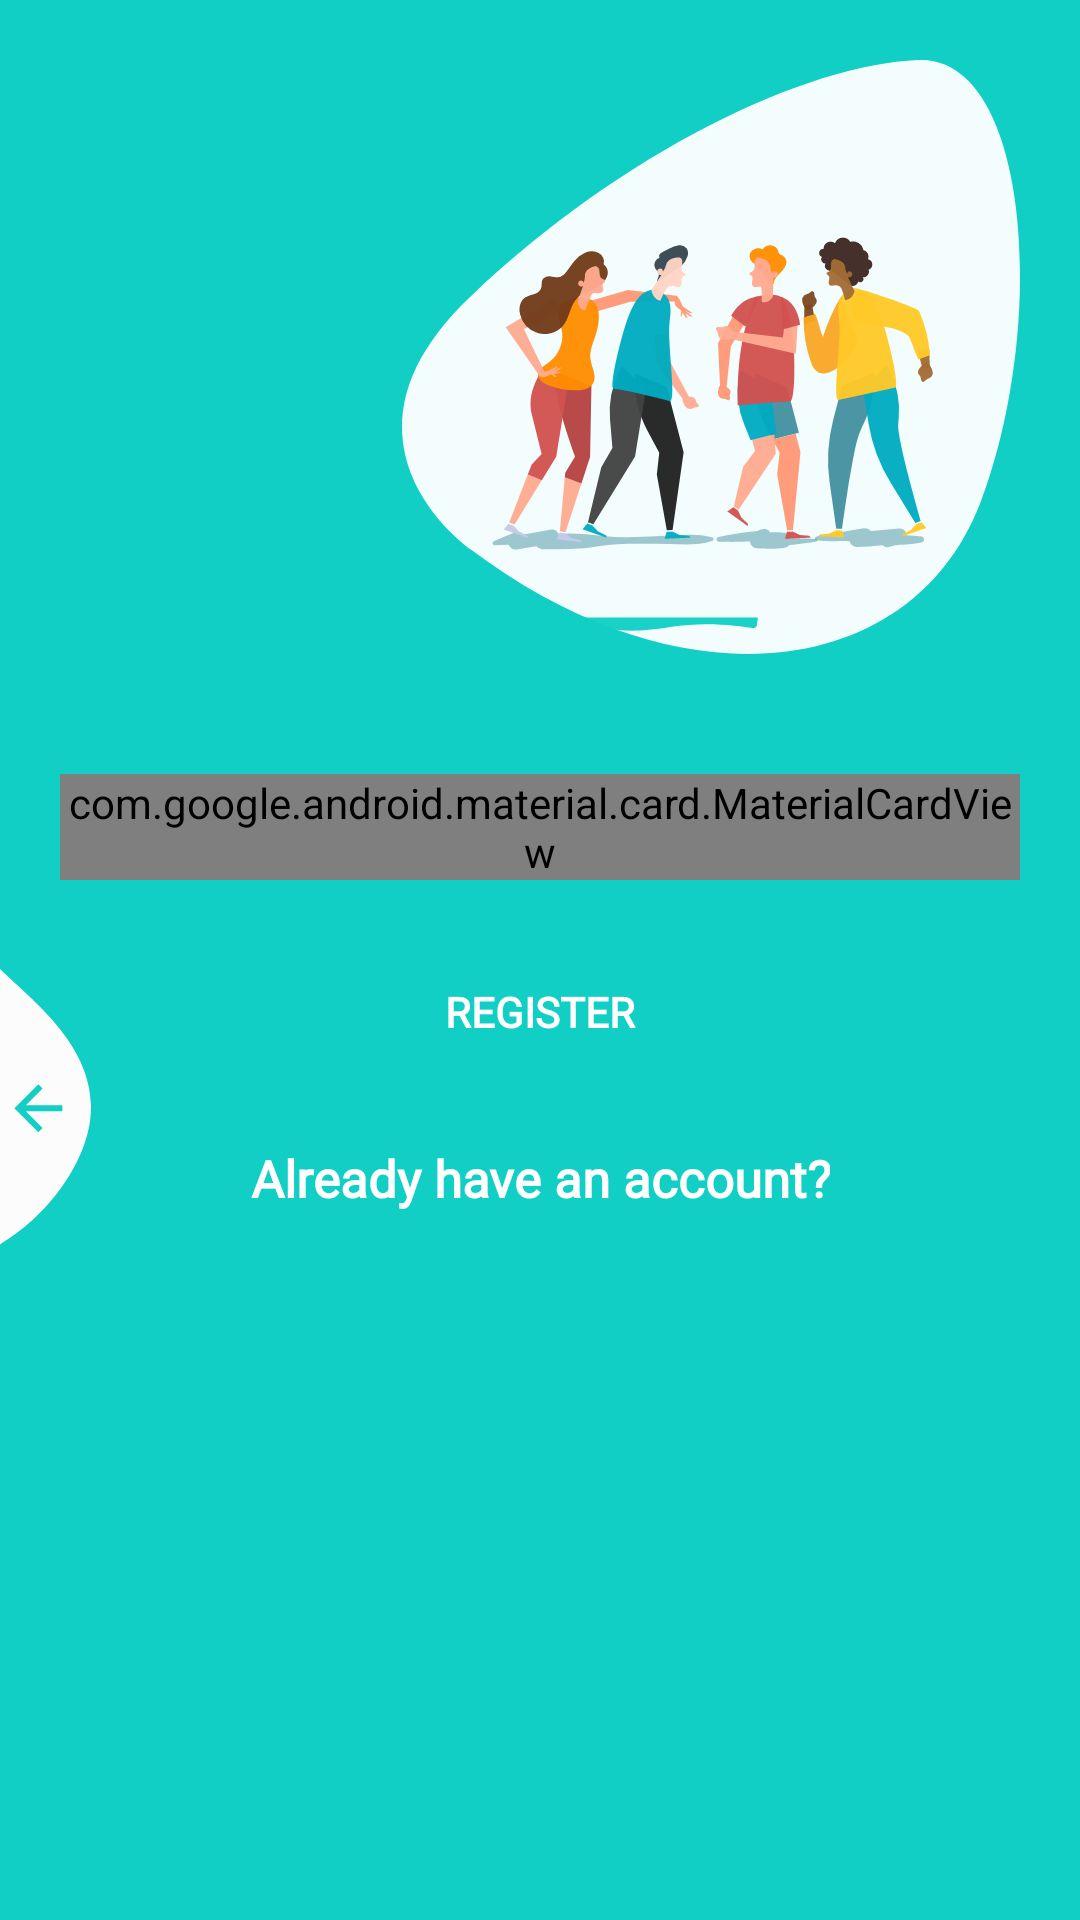

Produce the Android XML layout that renders to this screen, including the resource entries it uses.
<!-- AndroidManifest.xml: application theme Theme.VideoMeet -->
<!-- res/layout/activity_register.xml -->
<?xml version="1.0" encoding="utf-8"?>
<RelativeLayout xmlns:android="http://schemas.android.com/apk/res/android"
    xmlns:app="http://schemas.android.com/apk/res-auto"
    xmlns:tools="http://schemas.android.com/tools"
    android:layout_width="match_parent"
    android:layout_height="match_parent"
    android:layout_gravity="center"
    android:background="@color/register_bk_color"
    android:focusableInTouchMode="true"
    android:gravity="center"
    tools:context=".activities.RegisterActivity">

    <ScrollView
        android:layout_width="match_parent"
        android:layout_height="match_parent"
        android:layout_alignParentTop="true"
        tools:ignore="UselessParent">

        <LinearLayout
            android:layout_width="match_parent"
            android:layout_height="wrap_content"
            android:orientation="vertical">

            <RelativeLayout
                android:layout_width="match_parent"
                android:layout_height="wrap_content"
                android:padding="20dp">

                <TextView
                    android:id="@+id/registerText"
                    style="@style/viewParent.headerText.NoMode"
                    android:textStyle="bold"
                    android:fontFamily="@font/montserrat"
                    android:layout_alignParentStart="true"
                    android:layout_centerVertical="true"
                    android:textSize="@dimen/_25sdp"
                    android:textColor="@color/whiteTextColor" />

                <ImageView
                    android:layout_width="wrap_content"
                    android:layout_height="wrap_content"
                    android:layout_alignParentTop="true"
                    android:layout_alignParentEnd="true"
                    android:src="@drawable/ic_login_hero"
                    tools:ignore="ContentDescription" />

            </RelativeLayout>

            <com.google.android.material.card.MaterialCardView
                android:id="@+id/cardViewRegister"
                android:layout_width="match_parent"
                android:layout_height="wrap_content"
                android:layout_margin="20dp"
                android:background="@color/white"
                app:cardCornerRadius="10dp">

                <LinearLayout
                    android:layout_width="match_parent"
                    android:layout_height="wrap_content"
                    android:orientation="vertical"
                    android:layout_margin="5dp">

                    <com.google.android.material.textfield.TextInputLayout
                        android:layout_width="match_parent"
                        android:layout_height="wrap_content"
                        android:layout_marginStart="10dp"
                        android:layout_marginEnd="10dp"
                        android:layout_marginTop="5dp"
                        android:hint="@string/first_name">

                        <com.google.android.material.textfield.TextInputEditText
                            android:id="@+id/inputFirstName"
                            android:layout_width="match_parent"
                            android:layout_height="wrap_content"
                            android:fontFamily="@font/montserrat"/>
                    </com.google.android.material.textfield.TextInputLayout>

                    <com.google.android.material.textfield.TextInputLayout
                        android:layout_width="match_parent"
                        android:layout_height="wrap_content"
                        android:layout_marginStart="10dp"
                        android:layout_marginEnd="10dp"
                        android:hint="@string/last_name">

                        <com.google.android.material.textfield.TextInputEditText
                            android:id="@+id/inputLastName"
                            android:layout_width="match_parent"
                            android:layout_height="wrap_content"
                            android:fontFamily="@font/montserrat"/>
                    </com.google.android.material.textfield.TextInputLayout>

                    <com.google.android.material.textfield.TextInputLayout
                        android:layout_width="match_parent"
                        android:layout_height="wrap_content"
                        android:layout_marginStart="10dp"
                        android:layout_marginEnd="10dp"
                        android:hint="@string/email">

                        <com.google.android.material.textfield.TextInputEditText
                            android:id="@+id/inputEmail"
                            android:layout_width="match_parent"
                            android:layout_height="wrap_content"
                            android:fontFamily="@font/montserrat"/>
                    </com.google.android.material.textfield.TextInputLayout>

                    <com.google.android.material.textfield.TextInputLayout
                        android:layout_width="match_parent"
                        android:layout_height="wrap_content"
                        android:layout_marginStart="10dp"
                        android:layout_marginEnd="10dp"
                        android:hint="@string/password">

                        <com.google.android.material.textfield.TextInputEditText
                            android:id="@+id/inputPassword"
                            android:layout_width="match_parent"
                            android:layout_height="wrap_content"
                            android:inputType="textPassword"
                            android:fontFamily="@font/montserrat"/>
                    </com.google.android.material.textfield.TextInputLayout>

                    <com.google.android.material.textfield.TextInputLayout
                        android:layout_width="match_parent"
                        android:layout_height="wrap_content"
                        android:layout_marginStart="10dp"
                        android:layout_marginEnd="10dp"
                        android:layout_marginBottom="10dp"
                        android:hint="@string/confirm_password">

                        <com.google.android.material.textfield.TextInputEditText
                            android:id="@+id/inputConfirmPPassword"
                            android:layout_width="match_parent"
                            android:layout_height="wrap_content"
                            android:inputType="textPassword"
                            android:fontFamily="@font/montserrat"/>
                    </com.google.android.material.textfield.TextInputLayout>

                </LinearLayout>

            </com.google.android.material.card.MaterialCardView>

            <androidx.constraintlayout.widget.ConstraintLayout
                android:layout_width="match_parent"
                android:layout_height="wrap_content"
                android:layout_gravity="center_horizontal">

                <Button
                    android:id="@+id/registerButton"
                    style="@style/loginButton"
                    android:text="@string/register"
                    tools:ignore="MissingConstraints"
                    android:textStyle="bold"
                    android:fontFamily="@font/montserrat"
                    app:layout_constraintBottom_toBottomOf="parent"
                    app:layout_constraintLeft_toLeftOf="parent"
                    app:layout_constraintRight_toRightOf="parent"
                    app:layout_constraintTop_toTopOf="parent"/>

                <ProgressBar
                    android:id="@+id/registerProgressBar"
                    android:layout_width="25dp"
                    android:layout_height="25dp"
                    android:visibility="invisible"
                    android:theme="@style/progressBarRegister"
                    app:layout_constraintBottom_toBottomOf="@+id/registerButton"
                    app:layout_constraintEnd_toEndOf="@+id/registerButton"
                    app:layout_constraintStart_toStartOf="@+id/registerButton"
                    app:layout_constraintTop_toTopOf="@+id/registerButton"/>

            </androidx.constraintlayout.widget.ConstraintLayout>

            <TextView
                style="@style/parent"
                android:id="@+id/alreadyHaveAnAccount"
                android:layout_width="wrap_content"
                android:layout_height="wrap_content"
                android:layout_gravity="center"
                android:layout_marginTop="@dimen/loginViewsMargin"
                android:text="@string/already_have_an_account"
                android:textStyle="bold"
                android:fontFamily="@font/montserrat"
                android:textAlignment="center"
                android:textColor="@color/whiteTextColor"
                android:textSize="17sp" />

            <ImageView
                android:id="@+id/goToLogin"
                android:layout_marginTop="-90dp"
                android:layout_width="wrap_content"
                android:layout_height="wrap_content"
                android:layout_marginStart="-5dp"
                android:adjustViewBounds="false"
                android:src="@drawable/ic_back_img"
                tools:ignore="ContentDescription" />

        </LinearLayout>

    </ScrollView>

</RelativeLayout>
<!-- resources referenced by this layout -->
<resources>
  <color name="register_bk_color">#11CFC5</color>
  <color name="white">#FFFFFFFF</color>
  <color name="whiteTextColor">#fff</color>
  <dimen name="loginViewsMargin">20dp</dimen>
  <!-- drawable ic_back_img (drawable) -->
  <?xml version="1.0" encoding="utf-8"?>
  <vector xmlns:android="http://schemas.android.com/apk/res/android"
      android:width="35dp"
      android:height="110dp"
      android:viewportWidth="35.022"
      android:viewportHeight="110.257">
      <path
          android:pathData="M-0,-0l0.08,110.26a12.8,12.8 93.91,0 1,5.1 -9.92c13.56,-7.81 30.32,-27.17 29.83,-46.33 -0.52,-20.39 -19.37,-34.74 -29.83,-44.79A19.61,19.61 60.14,0 1,-0 -0Z"
          android:fillColor="#fcfcfc"/>
      <path
          android:pathData="M25.47,54.19L13.27,54.19l5.6,-5.6L17.47,47.19 9.47,55.19l8,8 1.4,-1.4L13.27,56.19L25.47,56.19Z"
          android:fillColor="#11cfc5"/>
  </vector>
  <!-- drawable ic_login_hero: vector/xml drawable (drawable, 23496 chars, omitted) -->
  <string name="already_have_an_account">Already have an account?</string>
  <string name="confirm_password">Confirm Password</string>
  <string name="email">Email</string>
  <string name="first_name">First Name</string>
  <string name="last_name">Last Name</string>
  <string name="password">Password</string>
  <string name="register">Register</string>
  <style name="loginButton" parent="viewParent">
          <item name="android:background">@drawable/button_background_blue</item>
          <item name="android:textColor">@color/whiteTextColor</item>
          <item name="android:textStyle">bold</item>
      </style>
  <style name="parent">
          <item name="android:layout_width">match_parent</item>
          <item name="android:layout_height">wrap_content</item>
      </style>
  <style name="progressBarRegister">
          <item name="colorAccent">@color/white</item> 
      </style>
  <style name="viewParent.headerText.NoMode">
          <item name="android:textColor">@color/darkTextColor</item>
      </style>
  <style name="Theme.VideoMeet" parent="Theme.AppCompat.Light.DarkActionBar">
          
          <item name="colorPrimary">@color/colorPrimary</item>
          <item name="colorPrimaryDark">@color/colorPrimaryDark</item>
          <item name="colorAccent">@color/colorAccent</item>
          <item name="windowActionBar">false</item>
          <item name="windowNoTitle">true</item>
      </style>
  <style name="viewParent">
          <item name="android:layout_width">wrap_content</item>
          <item name="android:layout_height">wrap_content</item>
      </style>
  <color name="darkTextColor">#020000</color>
  <color name="colorPrimary">#3751b5</color>
  <color name="colorPrimaryDark">#303f9f</color>
  <color name="colorAccent">#ff5722</color>
</resources>
